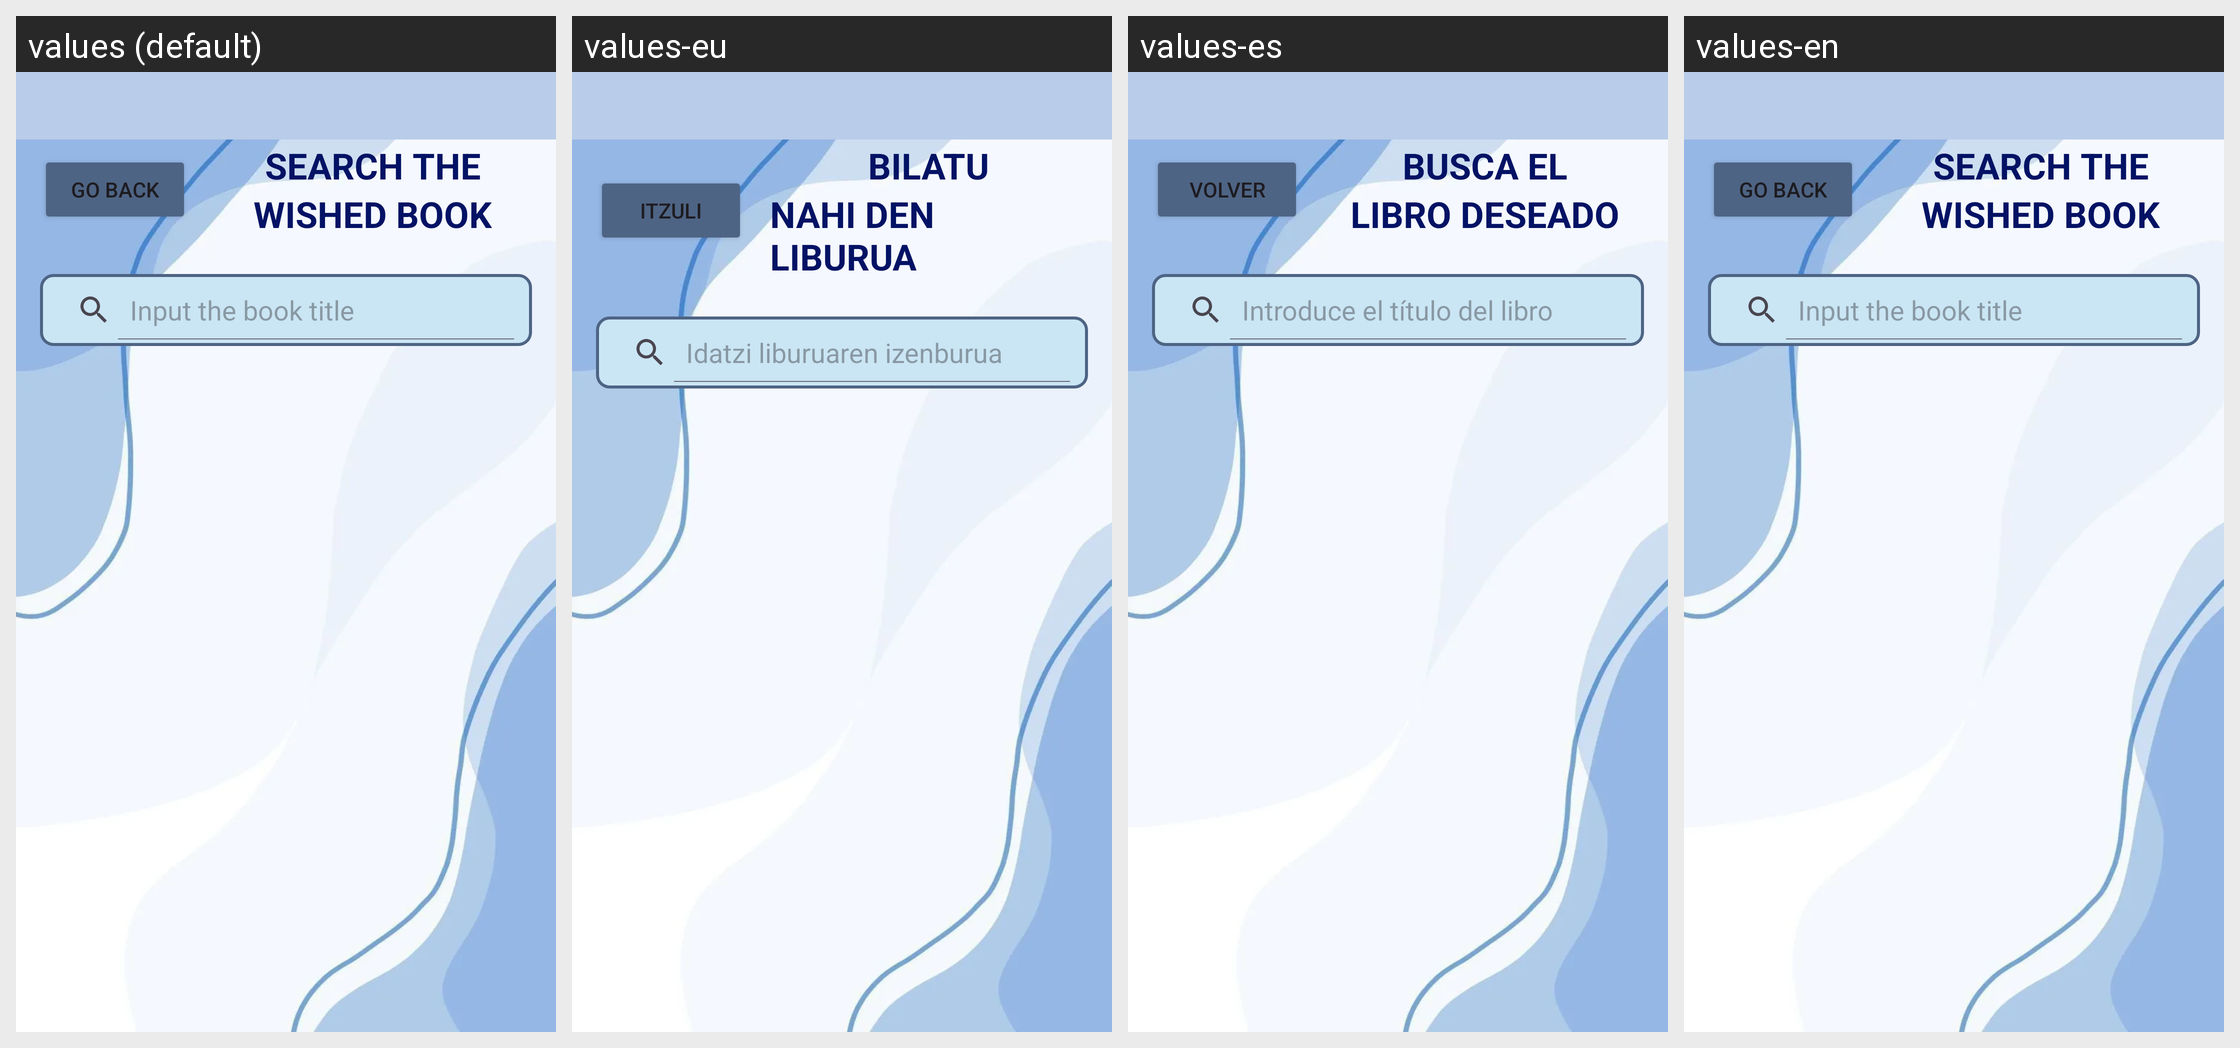

The same Android screen rendered under several of its app's locales, left to right. List the strings drawn on it with the default value and each locale's translation.
Android screen res/layout/fragment_search_wish_book.xml rendered under 4 locales, left to right: values (default), values-eu, values-es, values-en. Device: Nexus 5 (rendered at 1080×1920; each locale shown at half size, 540×960, under a caption strip naming it); theme Theme.BookJounal.
Strings drawn on this screen, with the default value and each locale's value (text and hints the layout hard-codes, and strings that could not be matched under every locale, appear in the picture but are not listed):

btn_GBack
  values: Go back
  values-eu: Itzuli
  values-es: Volver
  values-en: Go back

search_book_title1
  values: SEARCH THE
  values-eu: BILATU
  values-es: BUSCA EL
  values-en: SEARCH THE

search_book_title3
  values: WISHED BOOK
  values-eu: NAHI DEN LIBURUA
  values-es: LIBRO DESEADO
  values-en: WISHED BOOK

hint_search_book_titel
  values: Input the book title
  values-eu: Idatzi liburuaren izenburua
  values-es: Introduce el título del libro
  values-en: Input the book title
